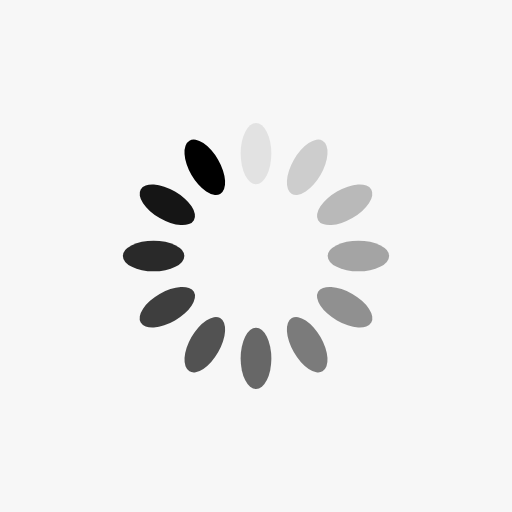
t = 0.00 s
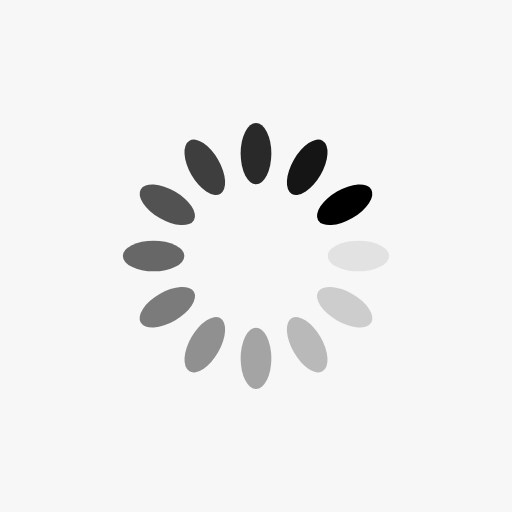
t = 0.25 s
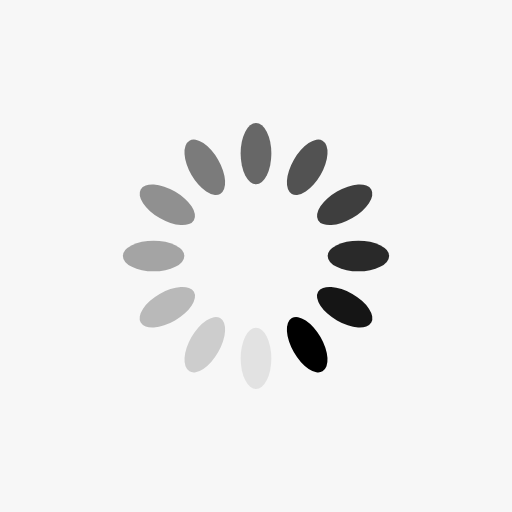
t = 0.50 s
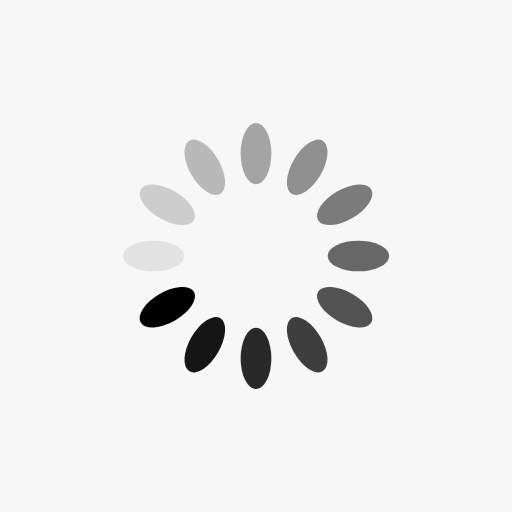
t = 0.75 s

The animated SVG that drew these frames (rendered in a browser with its animation timeline set to each time). Animation: 12 SMIL elements (animate=12); one cycle of 1.00 s, repeats indefinitely.

<svg xmlns="http://www.w3.org/2000/svg" viewBox="0 0 100 100" preserveAspectRatio="xMidYMid" width="210" height="210" style="shape-rendering: auto; display: block; background: rgb(247, 247, 247);" xmlns:xlink="http://www.w3.org/1999/xlink"><g><g transform="rotate(0 50 50)">
  <rect fill="#000000" height="12" width="6" ry="6" rx="3" y="24" x="47">
    <animate repeatCount="indefinite" begin="-0.9166666666666666s" dur="1s" keyTimes="0;1" values="1;0" attributeName="opacity"></animate>
  </rect>
</g><g transform="rotate(30 50 50)">
  <rect fill="#000000" height="12" width="6" ry="6" rx="3" y="24" x="47">
    <animate repeatCount="indefinite" begin="-0.8333333333333334s" dur="1s" keyTimes="0;1" values="1;0" attributeName="opacity"></animate>
  </rect>
</g><g transform="rotate(60 50 50)">
  <rect fill="#000000" height="12" width="6" ry="6" rx="3" y="24" x="47">
    <animate repeatCount="indefinite" begin="-0.75s" dur="1s" keyTimes="0;1" values="1;0" attributeName="opacity"></animate>
  </rect>
</g><g transform="rotate(90 50 50)">
  <rect fill="#000000" height="12" width="6" ry="6" rx="3" y="24" x="47">
    <animate repeatCount="indefinite" begin="-0.6666666666666666s" dur="1s" keyTimes="0;1" values="1;0" attributeName="opacity"></animate>
  </rect>
</g><g transform="rotate(120 50 50)">
  <rect fill="#000000" height="12" width="6" ry="6" rx="3" y="24" x="47">
    <animate repeatCount="indefinite" begin="-0.5833333333333334s" dur="1s" keyTimes="0;1" values="1;0" attributeName="opacity"></animate>
  </rect>
</g><g transform="rotate(150 50 50)">
  <rect fill="#000000" height="12" width="6" ry="6" rx="3" y="24" x="47">
    <animate repeatCount="indefinite" begin="-0.5s" dur="1s" keyTimes="0;1" values="1;0" attributeName="opacity"></animate>
  </rect>
</g><g transform="rotate(180 50 50)">
  <rect fill="#000000" height="12" width="6" ry="6" rx="3" y="24" x="47">
    <animate repeatCount="indefinite" begin="-0.4166666666666667s" dur="1s" keyTimes="0;1" values="1;0" attributeName="opacity"></animate>
  </rect>
</g><g transform="rotate(210 50 50)">
  <rect fill="#000000" height="12" width="6" ry="6" rx="3" y="24" x="47">
    <animate repeatCount="indefinite" begin="-0.3333333333333333s" dur="1s" keyTimes="0;1" values="1;0" attributeName="opacity"></animate>
  </rect>
</g><g transform="rotate(240 50 50)">
  <rect fill="#000000" height="12" width="6" ry="6" rx="3" y="24" x="47">
    <animate repeatCount="indefinite" begin="-0.25s" dur="1s" keyTimes="0;1" values="1;0" attributeName="opacity"></animate>
  </rect>
</g><g transform="rotate(270 50 50)">
  <rect fill="#000000" height="12" width="6" ry="6" rx="3" y="24" x="47">
    <animate repeatCount="indefinite" begin="-0.16666666666666666s" dur="1s" keyTimes="0;1" values="1;0" attributeName="opacity"></animate>
  </rect>
</g><g transform="rotate(300 50 50)">
  <rect fill="#000000" height="12" width="6" ry="6" rx="3" y="24" x="47">
    <animate repeatCount="indefinite" begin="-0.08333333333333333s" dur="1s" keyTimes="0;1" values="1;0" attributeName="opacity"></animate>
  </rect>
</g><g transform="rotate(330 50 50)">
  <rect fill="#000000" height="12" width="6" ry="6" rx="3" y="24" x="47">
    <animate repeatCount="indefinite" begin="0s" dur="1s" keyTimes="0;1" values="1;0" attributeName="opacity"></animate>
  </rect>
</g><g></g></g><!-- [ldio] generated by https://loading.io --></svg>